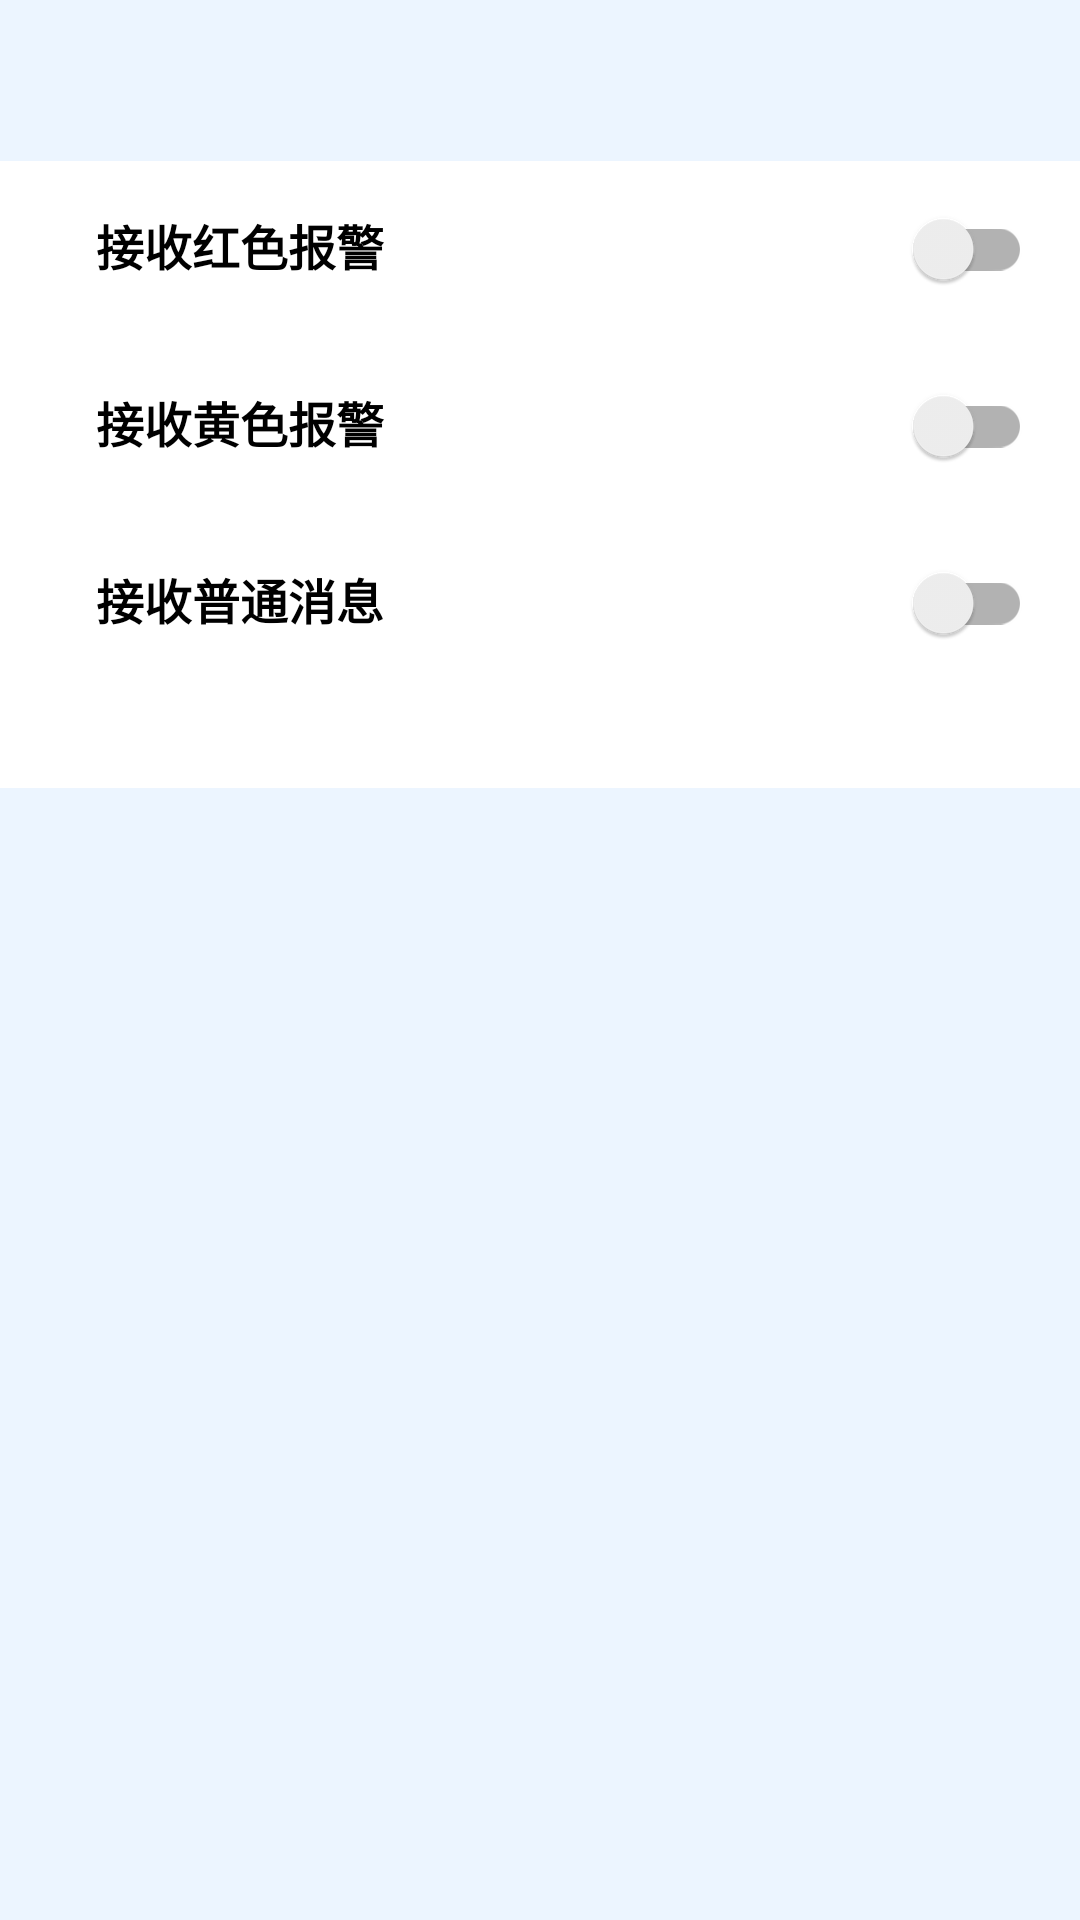

Reconstruct the res/layout file that produces this screen, plus the resources it refers to.
<!-- AndroidManifest.xml: application theme AppTheme -->
<!-- res/layout/activity_alert_settings.xml -->
<LinearLayout xmlns:android="http://schemas.android.com/apk/res/android"
    xmlns:tools="http://schemas.android.com/tools"
    android:layout_width="match_parent"
    android:layout_height="match_parent"
    android:background="@color/diy_white_bgm"
    android:clipToPadding="true"
    android:fitsSystemWindows="true"
    android:orientation="vertical"
    tools:context="com.example.farsoon.farsoononline.activity.AlertSettings">

    <TextView
        android:layout_width="match_parent"
        android:layout_height="wrap_content"
        android:layout_marginBottom="16dp"
        android:layout_marginEnd="16dp"
        android:layout_marginStart="16dp"
        android:layout_marginTop="16dp"
        android:text=""
        android:textAppearance="?android:attr/textAppearanceLarge"
        android:textColor="@color/colorPrimaryDark"
        android:textSize="16sp" />

    <LinearLayout
        android:layout_width="match_parent"
        android:layout_height="wrap_content"
        android:background="@color/white"
        android:foreground="?android:attr/selectableItemBackgroundBorderless"
        android:orientation="horizontal"
        android:paddingBottom="16dp"
        android:paddingEnd="16dp"
        android:paddingStart="16dp"
        android:paddingTop="16dp"
        tools:targetApi="lollipop">

        <TextView
            android:layout_width="0dp"
            android:layout_height="wrap_content"
            android:layout_weight="5"
            android:paddingEnd="16dp"
            android:paddingStart="16dp"
            android:text="接收红色报警"
            android:textColor="@color/diy_black2"
            android:textSize="16sp"
            android:textStyle="bold" />

        <android.support.v7.widget.SwitchCompat
            android:id="@+id/switch_RedMessage"
            android:layout_width="0dp"
            android:layout_height="wrap_content"
            android:layout_weight="1" />
    </LinearLayout>

    <LinearLayout
        android:layout_width="match_parent"
        android:layout_height="wrap_content"
        android:background="@color/white"
        android:foreground="?android:attr/selectableItemBackgroundBorderless"
        android:orientation="horizontal"
        android:paddingBottom="16dp"
        android:paddingEnd="16dp"
        android:paddingStart="16dp"
        android:paddingTop="16dp"
        tools:targetApi="lollipop">

        <TextView

            android:layout_width="0dp"
            android:layout_height="wrap_content"
            android:layout_weight="5"
            android:paddingEnd="16dp"
            android:paddingStart="16dp"
            android:text="接收黄色报警"
            android:textColor="@color/diy_black2"
            android:textSize="16sp"
            android:textStyle="bold" />

        <android.support.v7.widget.SwitchCompat
            android:id="@+id/switch_YellowMessage"
            android:layout_width="0dp"
            android:layout_height="wrap_content"
            android:layout_weight="1" />
    </LinearLayout>

    <LinearLayout
        android:layout_width="match_parent"
        android:layout_height="wrap_content"
        android:background="@color/white"
        android:foreground="?android:attr/selectableItemBackgroundBorderless"
        android:orientation="horizontal"
        android:paddingBottom="16dp"
        android:paddingEnd="16dp"
        android:paddingStart="16dp"
        android:paddingTop="16dp"
        tools:targetApi="lollipop">

        <TextView
            android:layout_width="0dp"
            android:layout_height="wrap_content"
            android:layout_weight="5"
            android:paddingEnd="16dp"
            android:paddingStart="16dp"
            android:text="接收普通消息"
            android:textColor="@color/diy_black2"
            android:textSize="16sp"
            android:textStyle="bold" />

        <android.support.v7.widget.SwitchCompat
            android:id="@+id/switch_NormalMessage"
            android:layout_width="0dp"
            android:layout_height="wrap_content"
            android:layout_weight="1" />
    </LinearLayout>

    <LinearLayout
        android:layout_width="match_parent"
        android:layout_height="wrap_content"
        android:background="@color/white"
        android:foreground="?android:attr/selectableItemBackgroundBorderless"
        android:orientation="horizontal"
        android:paddingBottom="16dp"
        android:paddingEnd="16dp"
        android:paddingStart="16dp"
        android:paddingTop="16dp"
        tools:targetApi="lollipop">

        
        
        
        
        
        
        
        
        
        
        
        
        
    </LinearLayout>

</LinearLayout>
<!-- resources referenced by this layout -->
<resources>
  <color name="colorPrimaryDark">#0080FF</color>
  <color name="diy_black2">#000000</color>
  <color name="diy_white_bgm">#ECF5FF</color>
  <color name="white">#FFFFFF</color>
  <!-- drawable button_background (drawable) -->
  <?xml version="1.0" encoding="utf-8"?>
  <selector xmlns:android="http://schemas.android.com/apk/res/android">
  
      
      <item android:state_pressed="true" >
          <shape >
              
              <solid android:color="#C0C0C0"/>
  
              
              <corners android:radius="5dp" />
          </shape>
      </item>
  
  
      <item android:state_pressed="false">
          <shape>
         
              <solid android:color="#46A3FF" />
          
              <corners android:radius="5dp" />
          </shape>
      </item>
  </selector>
  <style name="AppTheme" parent="Theme.AppCompat.Light.DarkActionBar">
          
          <item name="colorPrimary">@color/colorPrimary</item>
          <item name="colorPrimaryDark">@color/colorPrimaryDark</item>
          <item name="colorAccent">@color/colorAccent</item>
          <item name="actionOverflowMenuStyle">@style/OverflowMenuStyle</item>
  
      </style>
  <color name="colorPrimary">#0080FF</color>
  <color name="colorAccent">#DB3937</color>
  <style name="OverflowMenuStyle" parent="Widget.AppCompat.Light.PopupMenu.Overflow">
          <item name="overlapAnchor">false</item>
          <item name="android:dropDownWidth">wrap_content</item>
          <item name="android:paddingLeft">15dp</item>
          <item name="android:popupBackground">@color/colorPrimary</item>
           <item name="android:actionOverflowButtonStyle">@style/OverflowButtonStyle</item>
      </style>
  <style name="OverflowButtonStyle" parent="Widget.AppCompat.Light.ActionButton.Overflow" />
</resources>
